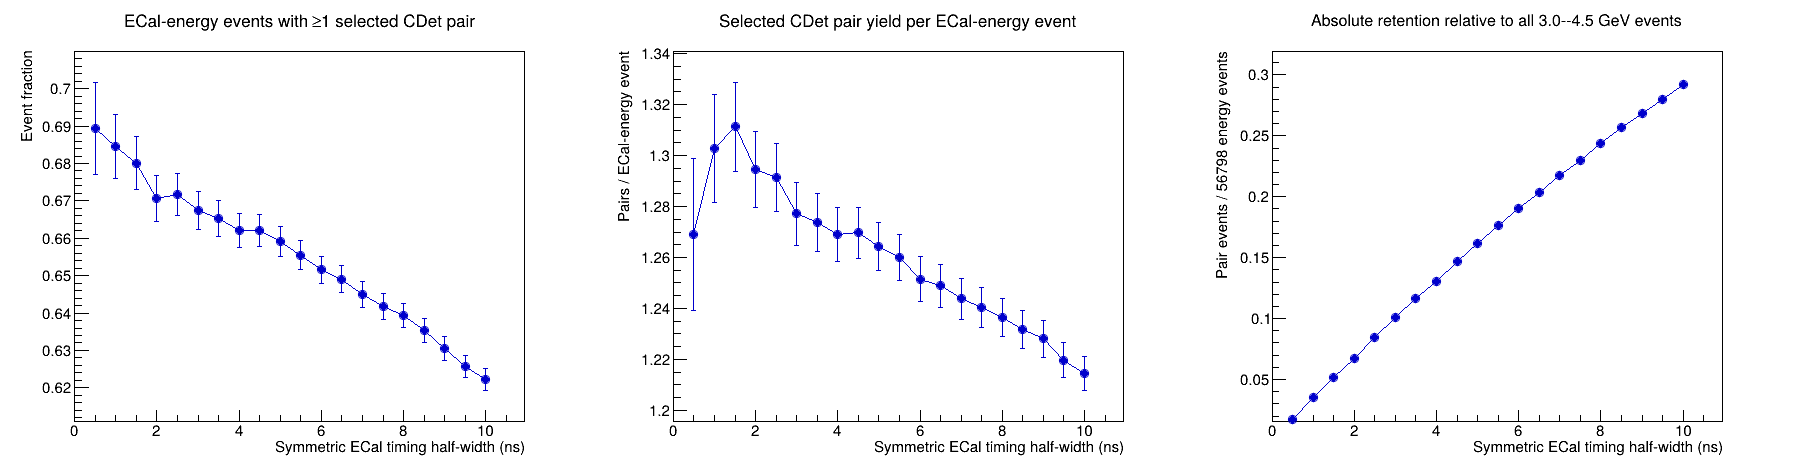

Source data for this figure (header and first rows):
half_width_ns, ecal_energy_events, events_with_selected_pair, selected_pairs, event_fraction, pairs_per_ecal_event
0.5, 1420, 979, 1802, 0.6894, 1.269
1, 2901, 1986, 3779, 0.6846, 1.303
1.5, 4304, 2927, 5644, 0.6801, 1.311
2, 5727, 3841, 7414, 0.6707, 1.295
2.5, 7125, 4786, 9201, 0.6717, 1.291
3, 8564, 5716, 10937, 0.6674, 1.277
3.5, 9931, 6607, 12650, 0.6653, 1.274
4, 11211, 7423, 14226, 0.6621, 1.269
4.5, 12571, 8323, 15961, 0.6621, 1.27
5, 13908, 9166, 17585, 0.659, 1.264
5.5, 15274, 10012, 19246, 0.6555, 1.26
6, 16587, 10807, 20759, 0.6515, 1.252
6.5, 17827, 11570, 22264, 0.649, 1.249
7, 19120, 12332, 23782, 0.645, 1.244
7.5, 20369, 13072, 25267, 0.6418, 1.24
8, 21656, 13845, 26776, 0.6393, 1.236
8.5, 22937, 14571, 28252, 0.6353, 1.232
9, 24187, 15250, 29702, 0.6305, 1.228
9.5, 25424, 15908, 31007, 0.6257, 1.22
10, 26634, 16572, 32345, 0.6222, 1.214
